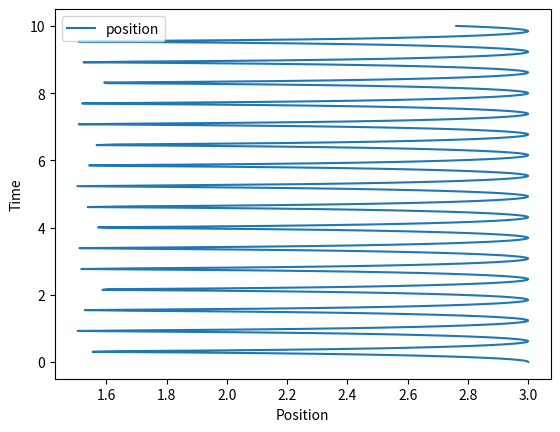
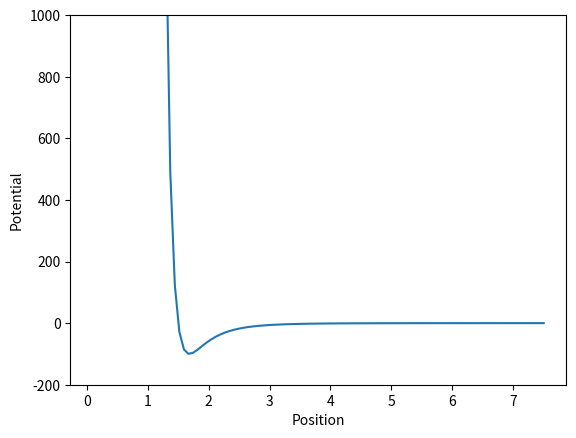

These figures' Python source, in order:
import numpy as np
import matplotlib.pyplot as plt
from scipy.integrate import odeint

#
# Script to integrate 1D motion in the Lennard-Jones potential
# We do this using odeint, which is a first order ODE solver
# We integrate the velocity and the position
# Our input is the matrix  Y=[v,x]
#

def dydt(y,t,sigma,epsilon):
    '''Given y=[v,x], compute dx/dt = v; and dv/dt=-grad(potential)'''
    v=y[0]
    x=y[1]
    dydt = [force(x,sigma,epsilon),v]

    return dydt

def lennard_jones(x,sigma,epsilon):
    '''Compute the 1D Lennard-Jones potential'''

    V = 4*epsilon*(np.power(sigma/x,12) - np.power(sigma/x,6))
    return V

def force(x,sigma,epsilon):
    '''Compute the force from the Lennard_Jones potential (-grad potential)'''

    F = 4*epsilon*(12*np.power(sigma/x,13) - 6*np.power(sigma/x,7))
    return F


#
# Set up Lennard-Jones potential constants
#

sigma = 1.5
epsilon = 100.0

# Potential minimum is at 2^{1/6}*sigma

#
# Setup initial conditions
#
v0 = 0 # initial speed
x0 = 3.0 # initial position

# Initial position = potential minimum
#x0 = np.power(2,1.0/6.0)*sigma

tmin = 0.0 # beginning time
tmax = 10.0 # end time
t = np.linspace(tmin,tmax, num=500) # Range of points between beginning and end time

# Compute potential at all x points
domain = np.linspace(0.1,5*sigma, num=100) # Range of position points
potential = lennard_jones(domain,sigma,epsilon)

# set up and perform integration
y0 = [v0,x0]
intgr = odeint(dydt, y0,t, args=(sigma,epsilon))

# extract velocity and position from integrator output
v = intgr[:,0]
x = intgr[:,1]

# Plot results
fig1 = plt.figure(1)
ax1 = fig1.add_subplot(111)
ax1.set_xlabel('Position')
ax1.set_ylabel('Time')
ax1.plot(x,t, label='position')
ax1.legend()

fig2 = plt.figure(2)
ax2 = fig2.add_subplot(111)
ax2.set_ylim((-2.0*epsilon, 10.0*epsilon))
ax2.set_xlabel('Position')
ax2.set_ylabel('Potential')
ax2.plot(domain,potential)


plt.show()









